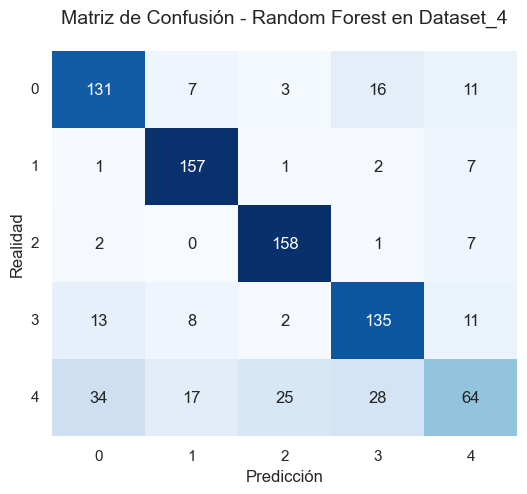

Values plotted in this chart, from the file beside it:
, 0, 1, 2, 3, 4
0, 131, 7, 3, 16, 11
1, 1, 157, 1, 2, 7
2, 2, 0, 158, 1, 7
3, 13, 8, 2, 135, 11
4, 34, 17, 25, 28, 64
